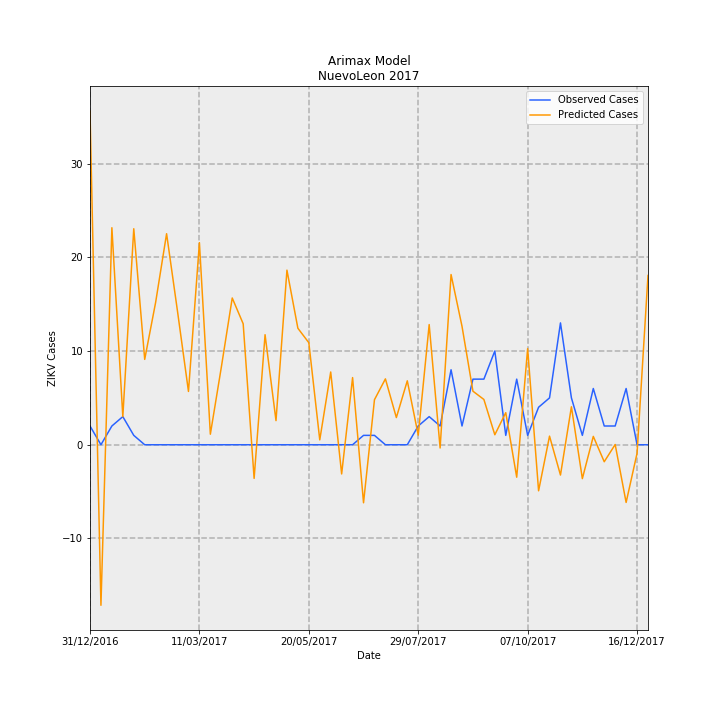

The data file committed next to this chart (first rows):
Date, predictions_incidence, observed_incidence, Predicted Cases, Observed Cases, error
31/12/2016, 0.6953, 0.03907, 35.59, 2.0, -33.59
07/01/2017, -0.3346, 0.0, -17.13, 0.0, 17.13
14/01/2017, 0.4522, 0.03907, 23.15, 2.0, -21.15
21/01/2017, 0.05839, 0.0586, 2.989, 3.0, 0.01055
28/01/2017, 0.4501, 0.01953, 23.04, 1.0, -22.04
04/02/2017, 0.1779, 0.0, 9.107, 0.0, -9.107
11/02/2017, 0.2969, 0.0, 15.2, 0.0, -15.2
18/02/2017, 0.4398, 0.0, 22.51, 0.0, -22.51
25/02/2017, 0.2777, 0.0, 14.22, 0.0, -14.22
04/03/2017, 0.1111, 0.0, 5.685, 0.0, -5.685
11/03/2017, 0.4212, 0.0, 21.56, 0.0, -21.56
18/03/2017, 0.02195, 0.0, 1.124, 0.0, -1.124
25/03/2017, 0.1612, 0.0, 8.25, 0.0, -8.25
01/04/2017, 0.3058, 0.0, 15.66, 0.0, -15.66
08/04/2017, 0.2521, 0.0, 12.91, 0.0, -12.91
15/04/2017, -0.0701, 0.0, -3.589, 0.0, 3.589
22/04/2017, 0.2293, 0.0, 11.74, 0.0, -11.74
29/04/2017, 0.05026, 0.0, 2.573, 0.0, -2.573
06/05/2017, 0.3638, 0.0, 18.63, 0.0, -18.63
13/05/2017, 0.2428, 0.0, 12.43, 0.0, -12.43
20/05/2017, 0.2127, 0.0, 10.89, 0.0, -10.89
27/05/2017, 0.01017, 0.0, 0.5204, 0.0, -0.5204
03/06/2017, 0.1516, 0.0, 7.761, 0.0, -7.761
10/06/2017, -0.06084, 0.0, -3.115, 0.0, 3.115
17/06/2017, 0.14, 0.0, 7.165, 0.0, -7.165
24/06/2017, -0.1209, 0.01953, -6.191, 1.0, 7.191
01/07/2017, 0.09389, 0.01953, 4.807, 1.0, -3.807
08/07/2017, 0.1373, 0.0, 7.027, 0.0, -7.027
15/07/2017, 0.05662, 0.0, 2.899, 0.0, -2.899
22/07/2017, 0.1332, 0.0, 6.821, 0.0, -6.821
29/07/2017, 0.02004, 0.03907, 1.026, 2.0, 0.9743
05/08/2017, 0.2504, 0.0586, 12.82, 3.0, -9.82
12/08/2017, -0.00675, 0.03907, -0.3456, 2.0, 2.346
19/08/2017, 0.3547, 0.1563, 18.16, 8.0, -10.16
26/08/2017, 0.2469, 0.03907, 12.64, 2.0, -10.64
02/09/2017, 0.1116, 0.1367, 5.713, 7, 1.287
09/09/2017, 0.09435, 0.1367, 4.83, 7, 2.17
16/09/2017, 0.02083, 0.1953, 1.066, 10.0, 8.934
23/09/2017, 0.06682, 0.01953, 3.421, 1.0, -2.421
30/09/2017, -0.06764, 0.1367, -3.463, 7, 10.46
07/10/2017, 0.2003, 0.01953, 10.25, 1.0, -9.254
14/10/2017, -0.09596, 0.07813, -4.913, 4.0, 8.913
21/10/2017, 0.01794, 0.09767, 0.9185, 5.0, 4.082
28/10/2017, -0.06312, 0.2539, -3.232, 13.0, 16.23
04/11/2017, 0.07913, 0.09767, 4.051, 5.0, 0.9491
11/11/2017, -0.07061, 0.01953, -3.615, 1.0, 4.615
18/11/2017, 0.01741, 0.1172, 0.8914, 6.0, 5.109
25/11/2017, -0.03539, 0.03907, -1.812, 2.0, 3.812
02/12/2017, 0.0004705, 0.03907, 0.02409, 2.0, 1.976
09/12/2017, -0.1202, 0.1172, -6.156, 6.0, 12.16
16/12/2017, -0.01776, 0.0, -0.909, 0.0, 0.909
23/12/2017, 0.3528, 0.0, 18.06, 0.0, -18.06
